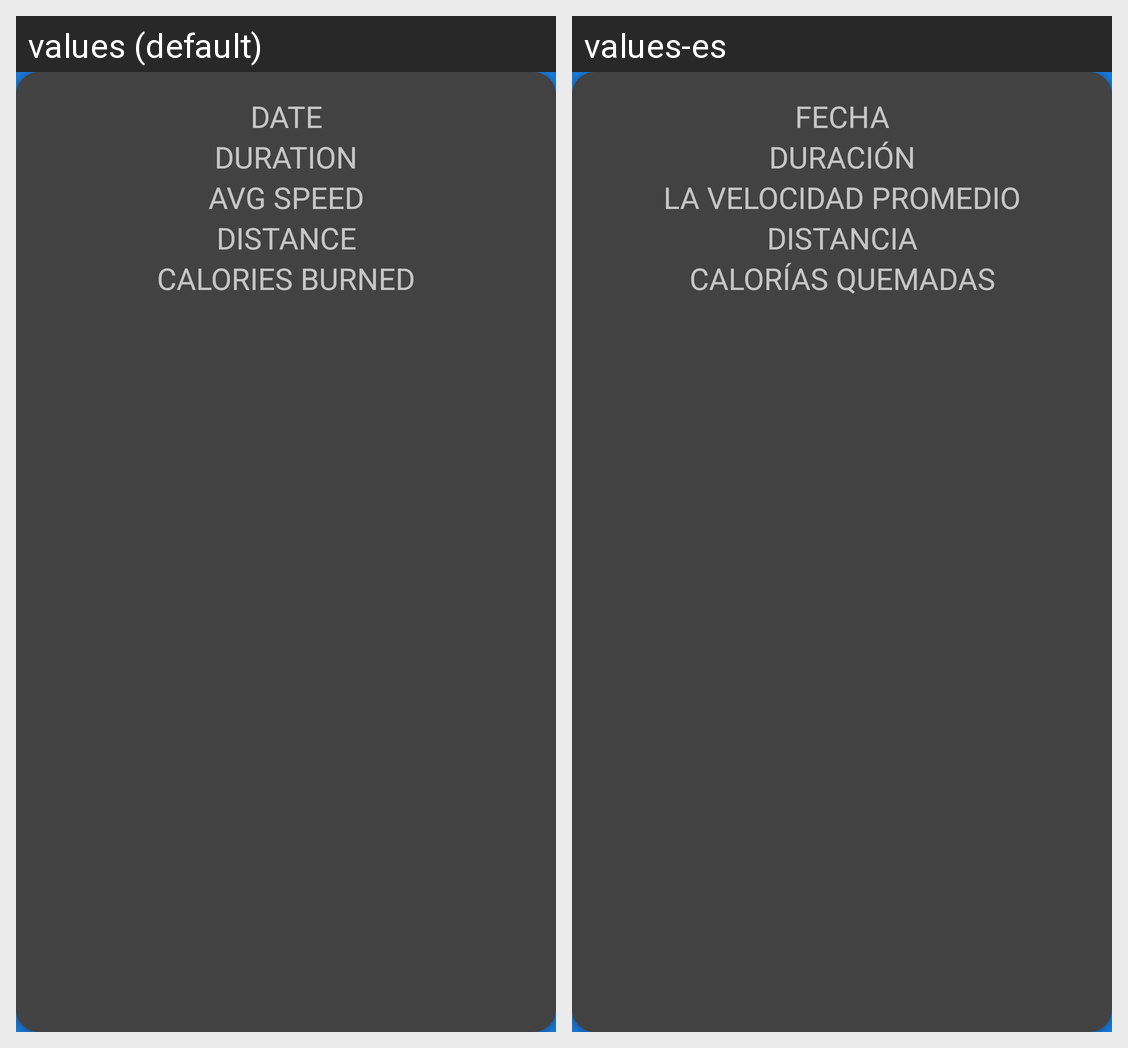

Here is an Android app screen in its default locale and in the app's own translations. Write out the translated-string differences for the strings that appear on this screen.
Android screen res/layout/marker_view.xml rendered under 2 locales, left to right: values (default), values-es. Device: Nexus 5 (rendered at 1080×1920; each locale shown at half size, 540×960, under a caption strip naming it); theme AppTheme.
Strings drawn on this screen, with the default value and each locale's value (text and hints the layout hard-codes, and strings that could not be matched under every locale, appear in the picture but are not listed):

date
  values: DATE
  values-es: FECHA

duration
  values: DURATION
  values-es: DURACIÓN

avg_speed
  values: AVG SPEED
  values-es: LA VELOCIDAD PROMEDIO

distance
  values: DISTANCE
  values-es: DISTANCIA

calories_burned
  values: CALORIES BURNED
  values-es: CALORÍAS QUEMADAS
